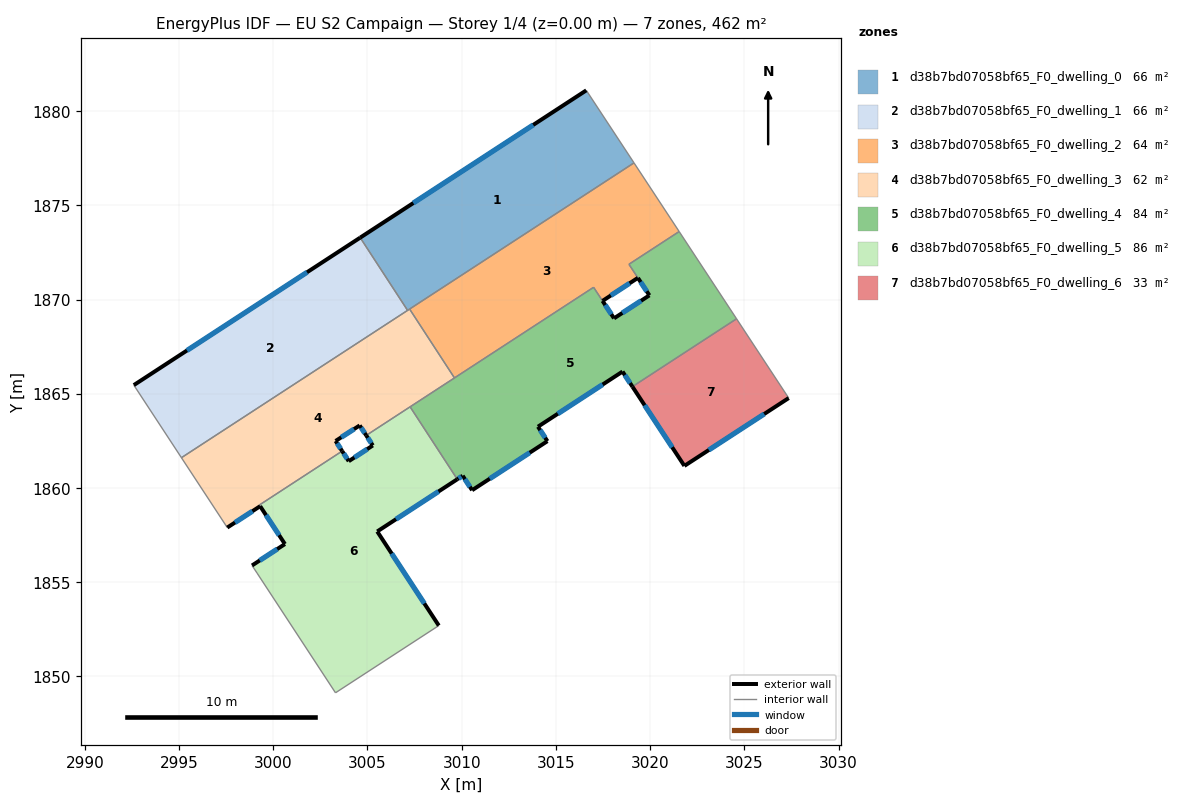
=== STOREY PLAN SPEC (per zone: floor XY polygon, exterior-wall plan segments, windows/doors) ===
zone 1: d38b7bd07058bf65_F0_dwelling_0  (66.0 m²)
  floor: (3016.61, 1881.10) (3019.15, 1877.25) (3007.13, 1869.42) (3004.61, 1873.29)
  exterior wall: (3016.61, 1881.10) – (3004.61, 1873.29)  [14.3 m]
    window: (3013.80, 1879.27) – (3007.43, 1875.12)  [12.1 m²]
  interior walls: 4
zone 2: d38b7bd07058bf65_F0_dwelling_1  (66.0 m²)
  floor: (3004.61, 1873.29) (3007.13, 1869.42) (2995.12, 1861.61) (2992.60, 1865.46)
  exterior wall: (3004.61, 1873.29) – (2992.60, 1865.46)  [14.3 m]
    window: (3001.79, 1871.45) – (2995.42, 1867.30)  [12.1 m²]
  interior walls: 3
zone 3: d38b7bd07058bf65_F0_dwelling_2  (64.0 m²)
  floor: (3019.15, 1877.25) (3021.54, 1873.61) (3018.88, 1871.87) (3019.35, 1871.15) (3017.47, 1869.93) (3017.00, 1870.65) (3009.62, 1865.84) (3007.23, 1869.49)
  exterior wall: (3017.47, 1869.93) – (3019.35, 1871.15)  [2.2 m]
    window: (3017.92, 1870.21) – (3018.91, 1870.86)  [1.9 m²]
  interior walls: 7
zone 4: d38b7bd07058bf65_F0_dwelling_3  (62.2 m²)
  floor: (3007.23, 1869.49) (3009.62, 1865.84) (3004.93, 1862.79) (3004.59, 1863.32) (3003.31, 1862.49) (3003.66, 1861.96) (2999.26, 1859.09) (2999.30, 1859.03) (2997.56, 1857.90) (2995.12, 1861.61)
  exterior wall: (3004.59, 1863.32) – (3004.93, 1862.79)  [0.6 m]
    window: (3004.67, 1863.19) – (3004.85, 1862.91)  [0.5 m²]
  exterior wall: (3003.31, 1862.49) – (3004.59, 1863.32)  [1.5 m]
    window: (3003.61, 1862.69) – (3004.29, 1863.12)  [1.3 m²]
  exterior wall: (3003.66, 1861.96) – (3003.31, 1862.49)  [0.6 m]
    window: (3003.57, 1862.08) – (3003.39, 1862.37)  [0.5 m²]
  exterior wall: (2997.56, 1857.90) – (2999.30, 1859.03)  [2.1 m]
    window: (2997.97, 1858.16) – (2998.89, 1858.77)  [1.8 m²]
  interior walls: 8
zone 5: d38b7bd07058bf65_F0_dwelling_4  (84.5 m²)
  floor: (3021.54, 1873.61) (3024.59, 1868.98) (3019.06, 1865.38) (3018.54, 1866.18) (3014.05, 1863.25) (3014.55, 1862.48) (3010.55, 1859.88) (3010.05, 1860.65) (3009.77, 1860.46) (3007.26, 1864.30) (3017.00, 1870.65) (3018.09, 1869.00) (3019.96, 1870.22) (3019.35, 1871.14) (3018.88, 1871.87)
  exterior wall: (3014.05, 1863.25) – (3018.54, 1866.18)  [5.4 m]
    window: (3015.10, 1863.94) – (3017.48, 1865.49)  [4.5 m²]
  exterior wall: (3014.55, 1862.48) – (3014.05, 1863.25)  [0.9 m]
    window: (3014.43, 1862.66) – (3014.17, 1863.07)  [0.8 m²]
  exterior wall: (3010.55, 1859.88) – (3014.55, 1862.48)  [4.8 m]
    window: (3011.49, 1860.49) – (3013.61, 1861.87)  [4.0 m²]
  exterior wall: (3010.05, 1860.65) – (3010.55, 1859.88)  [0.9 m]
    window: (3010.17, 1860.47) – (3010.43, 1860.06)  [0.8 m²]
  exterior wall: (3009.77, 1860.46) – (3010.05, 1860.65)  [0.3 m]
    window: (3009.83, 1860.50) – (3009.98, 1860.60)  [0.3 m²]
  exterior wall: (3019.96, 1870.22) – (3018.09, 1869.00)  [2.2 m]
    window: (3019.52, 1869.94) – (3018.53, 1869.29)  [1.9 m²]
  exterior wall: (3019.35, 1871.14) – (3019.96, 1870.22)  [1.1 m]
    window: (3019.50, 1870.93) – (3019.82, 1870.44)  [0.9 m²]
  exterior wall: (3018.54, 1866.18) – (3019.06, 1865.38)  [1.0 m]
    window: (3018.66, 1865.99) – (3018.94, 1865.56)  [0.8 m²]
  exterior wall: (3018.09, 1869.00) – (3017.47, 1869.93)  [1.1 m]
    window: (3017.94, 1869.22) – (3017.62, 1869.71)  [0.9 m²]
  interior walls: 8
zone 6: d38b7bd07058bf65_F0_dwelling_5  (86.3 m²)
  floor: (3007.26, 1864.30) (3009.77, 1860.46) (3005.52, 1857.69) (3008.78, 1852.70) (3003.30, 1849.13) (2999.14, 1855.48) (2998.87, 1855.88) (3000.62, 1857.02) (2999.30, 1859.03) (2999.26, 1859.09) (3003.66, 1861.96) (3004.00, 1861.42) (3005.28, 1862.25) (3004.93, 1862.79)
  exterior wall: (3004.93, 1862.79) – (3005.28, 1862.25)  [0.6 m]
    window: (3005.02, 1862.66) – (3005.20, 1862.38)  [0.5 m²]
  exterior wall: (3005.52, 1857.69) – (3009.77, 1860.46)  [5.1 m]
    window: (3006.51, 1858.34) – (3008.77, 1859.81)  [4.3 m²]
  exterior wall: (3008.78, 1852.70) – (3005.52, 1857.69)  [6.0 m]
    window: (3008.02, 1853.87) – (3006.28, 1856.52)  [5.0 m²]
  exterior wall: (3000.62, 1857.02) – (2998.87, 1855.88)  [2.1 m]
    window: (3000.21, 1856.75) – (2999.28, 1856.15)  [1.8 m²]
  exterior wall: (2999.30, 1859.03) – (3000.62, 1857.02)  [2.4 m]
    window: (2999.61, 1858.56) – (3000.31, 1857.49)  [2.0 m²]
  exterior wall: (3004.00, 1861.42) – (3003.66, 1861.96)  [0.6 m]
    window: (3003.92, 1861.55) – (3003.74, 1861.83)  [0.5 m²]
  exterior wall: (3005.28, 1862.25) – (3004.00, 1861.42)  [1.5 m]
    window: (3004.98, 1862.06) – (3004.30, 1861.62)  [1.3 m²]
  interior walls: 7
zone 7: d38b7bd07058bf65_F0_dwelling_6  (33.2 m²)
  floor: (3024.59, 1868.98) (3027.35, 1864.77) (3021.82, 1861.17) (3019.06, 1865.38)
  exterior wall: (3021.82, 1861.17) – (3027.35, 1864.77)  [6.6 m]
    window: (3023.12, 1862.02) – (3026.06, 1863.92)  [5.6 m²]
  exterior wall: (3019.06, 1865.38) – (3021.82, 1861.17)  [5.0 m]
    window: (3019.71, 1864.39) – (3021.17, 1862.16)  [4.2 m²]
  interior walls: 2

=== DERIVED (storey summary) ===
Building: EU S2 Campaign
Storey: 1 of 4  (floor level z = 0.00 m)
Storey gross floor area: 462.2 m²
Zones on this storey: 7
  - d38b7bd07058bf65_F0_dwelling_0: floor 66.0 m²; exterior wall 14.3 m (43.0 m²); 1 window(s) 12.1 m²; WWR 28.1%
  - d38b7bd07058bf65_F0_dwelling_1: floor 66.0 m²; exterior wall 14.3 m (43.0 m²); 1 window(s) 12.1 m²; WWR 28.1%
  - d38b7bd07058bf65_F0_dwelling_2: floor 64.0 m²; exterior wall 2.2 m (6.7 m²); 1 window(s) 1.9 m²; WWR 28.1%
  - d38b7bd07058bf65_F0_dwelling_3: floor 62.2 m²; exterior wall 4.9 m (14.6 m²); 4 window(s) 4.1 m²; WWR 28.1%
  - d38b7bd07058bf65_F0_dwelling_4: floor 84.5 m²; exterior wall 17.7 m (53.1 m²); 9 window(s) 14.9 m²; WWR 28.1%
  - d38b7bd07058bf65_F0_dwelling_5: floor 86.3 m²; exterior wall 18.3 m (55.0 m²); 7 window(s) 15.5 m²; WWR 28.1%
  - d38b7bd07058bf65_F0_dwelling_6: floor 33.2 m²; exterior wall 11.6 m (34.9 m²); 2 window(s) 9.8 m²; WWR 28.1%
Zone adjacency (shared interzone walls):
  - d38b7bd07058bf65_F0_dwelling_0 ↔ d38b7bd07058bf65_F0_dwelling_1
  - d38b7bd07058bf65_F0_dwelling_0 ↔ d38b7bd07058bf65_F0_dwelling_2
  - d38b7bd07058bf65_F0_dwelling_0 ↔ d38b7bd07058bf65_F0_dwelling_3
  - d38b7bd07058bf65_F0_dwelling_1 ↔ d38b7bd07058bf65_F0_dwelling_3
  - d38b7bd07058bf65_F0_dwelling_2 ↔ d38b7bd07058bf65_F0_dwelling_3
  - d38b7bd07058bf65_F0_dwelling_2 ↔ d38b7bd07058bf65_F0_dwelling_4
  - d38b7bd07058bf65_F0_dwelling_3 ↔ d38b7bd07058bf65_F0_dwelling_4
  - d38b7bd07058bf65_F0_dwelling_3 ↔ d38b7bd07058bf65_F0_dwelling_5
  - d38b7bd07058bf65_F0_dwelling_4 ↔ d38b7bd07058bf65_F0_dwelling_5
  - d38b7bd07058bf65_F0_dwelling_4 ↔ d38b7bd07058bf65_F0_dwelling_6